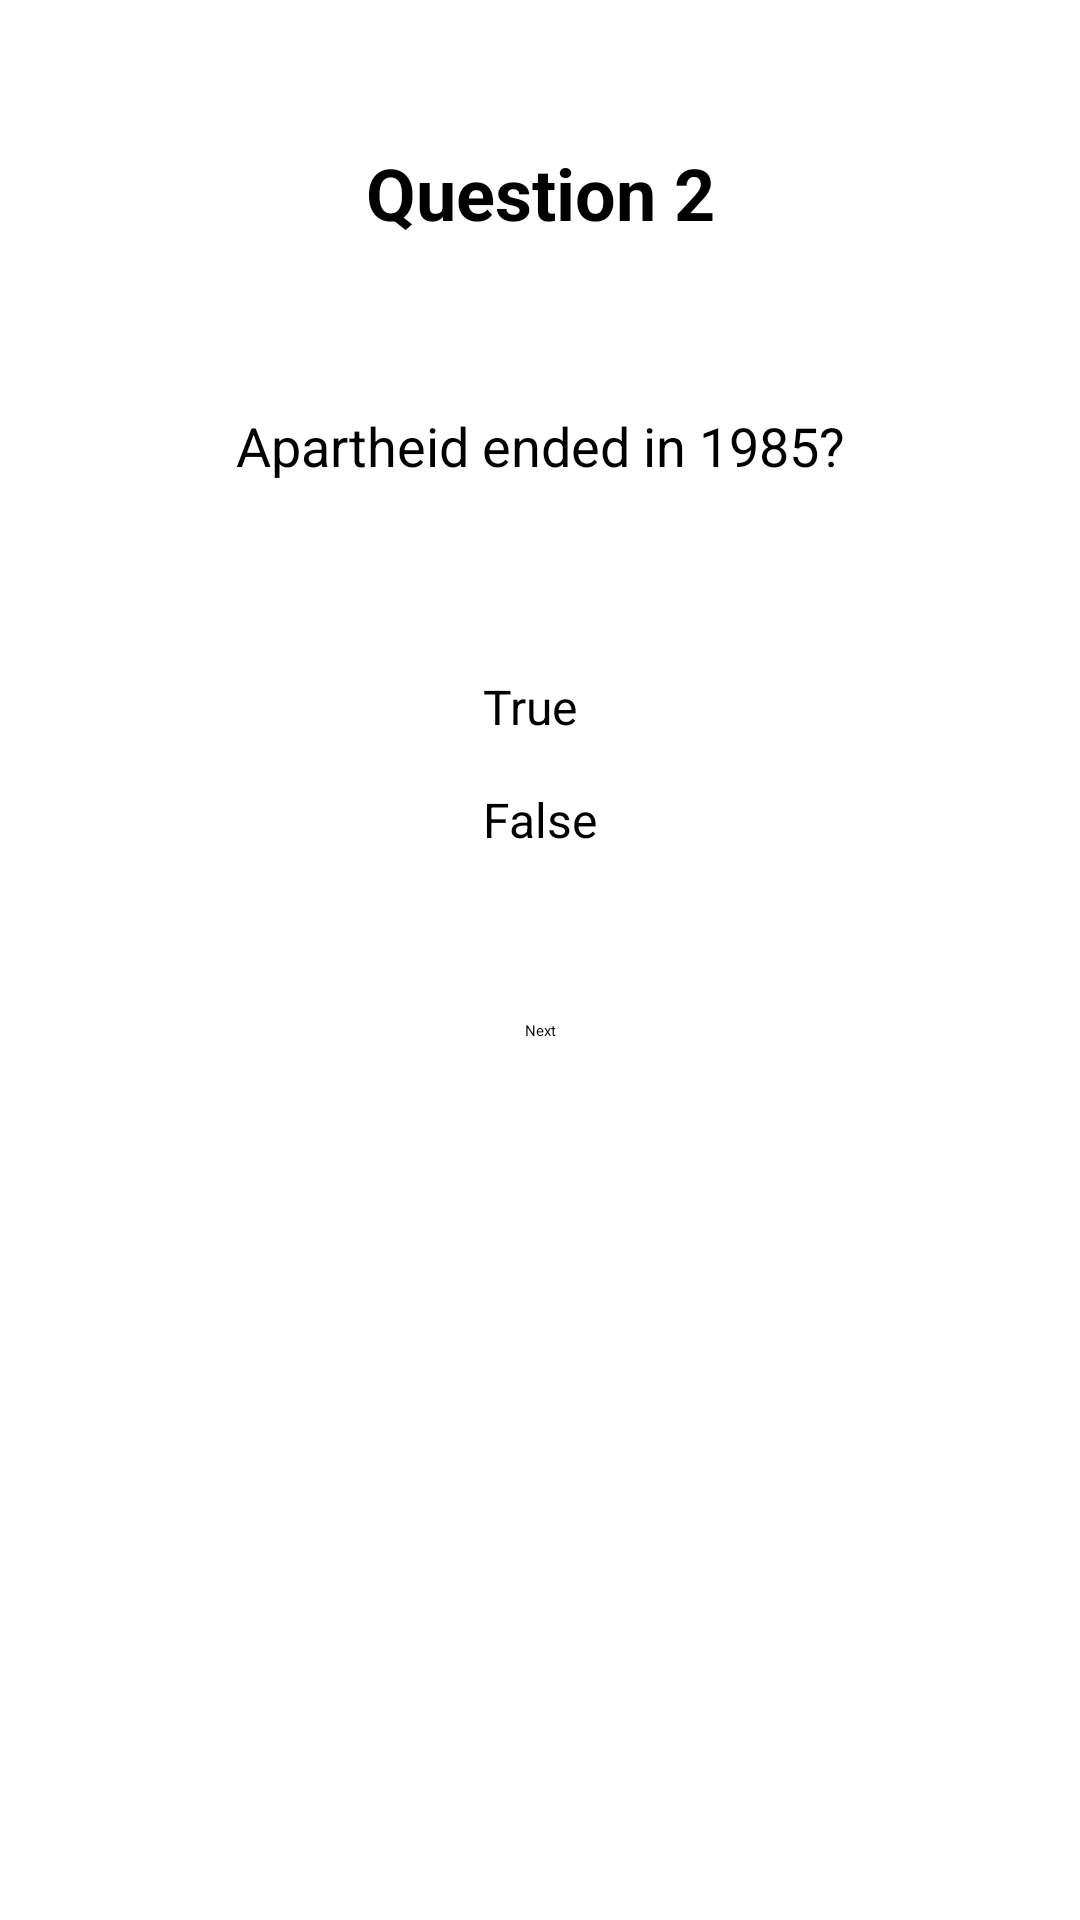

Produce the Android XML layout that renders to this screen, including the resource entries it uses.
<!-- AndroidManifest.xml: application theme Theme.TrueFalseQuiz -->
<!-- res/layout/question_two.xml -->
<?xml version="1.0" encoding="utf-8"?>
<androidx.constraintlayout.widget.ConstraintLayout xmlns:android="http://schemas.android.com/apk/res/android"
    xmlns:app="http://schemas.android.com/apk/res-auto"
    xmlns:tools="http://schemas.android.com/tools"
    android:layout_width="match_parent"
    android:layout_height="match_parent"
    tools:context=".QuestionTwoActivity">

    <TextView
        android:id="@+id/questionNumberTextView"
        android:layout_width="wrap_content"
        android:layout_height="wrap_content"
        android:layout_marginTop="48dp"
        android:text="Question 2"
        android:textSize="24sp"
        android:textStyle="bold"
        app:layout_constraintEnd_toEndOf="parent"
        app:layout_constraintStart_toStartOf="parent"
        app:layout_constraintTop_toTopOf="parent" />

    <TextView
        android:id="@+id/questionTextView"
        android:layout_width="match_parent"
        android:layout_height="wrap_content"
        android:layout_marginTop="32dp"
        android:gravity="center"
        android:padding="24dp"
        android:text="Apartheid ended in 1985?"
        android:textSize="18sp"
        app:layout_constraintEnd_toEndOf="parent"
        app:layout_constraintStart_toStartOf="parent"
        app:layout_constraintTop_toBottomOf="@id/questionNumberTextView" />

    <RadioGroup
        android:id="@+id/answerRadioGroup"
        android:layout_width="wrap_content"
        android:layout_height="wrap_content"
        android:layout_marginTop="32dp"
        app:layout_constraintEnd_toEndOf="parent"
        app:layout_constraintStart_toStartOf="parent"
        app:layout_constraintTop_toBottomOf="@id/questionTextView">

        <RadioButton
            android:id="@+id/trueRadioButton"
            android:layout_width="wrap_content"
            android:layout_height="wrap_content"
            android:padding="8dp"
            android:text="True"
            android:textSize="16sp" />

        <RadioButton
            android:id="@+id/falseRadioButton"
            android:layout_width="wrap_content"
            android:layout_height="wrap_content"
            android:padding="8dp"
            android:text="False"
            android:textSize="16sp" />
    </RadioGroup>

    <Button
        android:id="@+id/nextButton"
        android:layout_width="wrap_content"
        android:layout_height="wrap_content"
        android:layout_marginTop="48dp"
        android:text="Next"
        app:layout_constraintEnd_toEndOf="parent"
        app:layout_constraintStart_toStartOf="parent"
        app:layout_constraintTop_toBottomOf="@id/answerRadioGroup" />

</androidx.constraintlayout.widget.ConstraintLayout>
<!-- resources referenced by this layout -->
<resources>

</resources>
